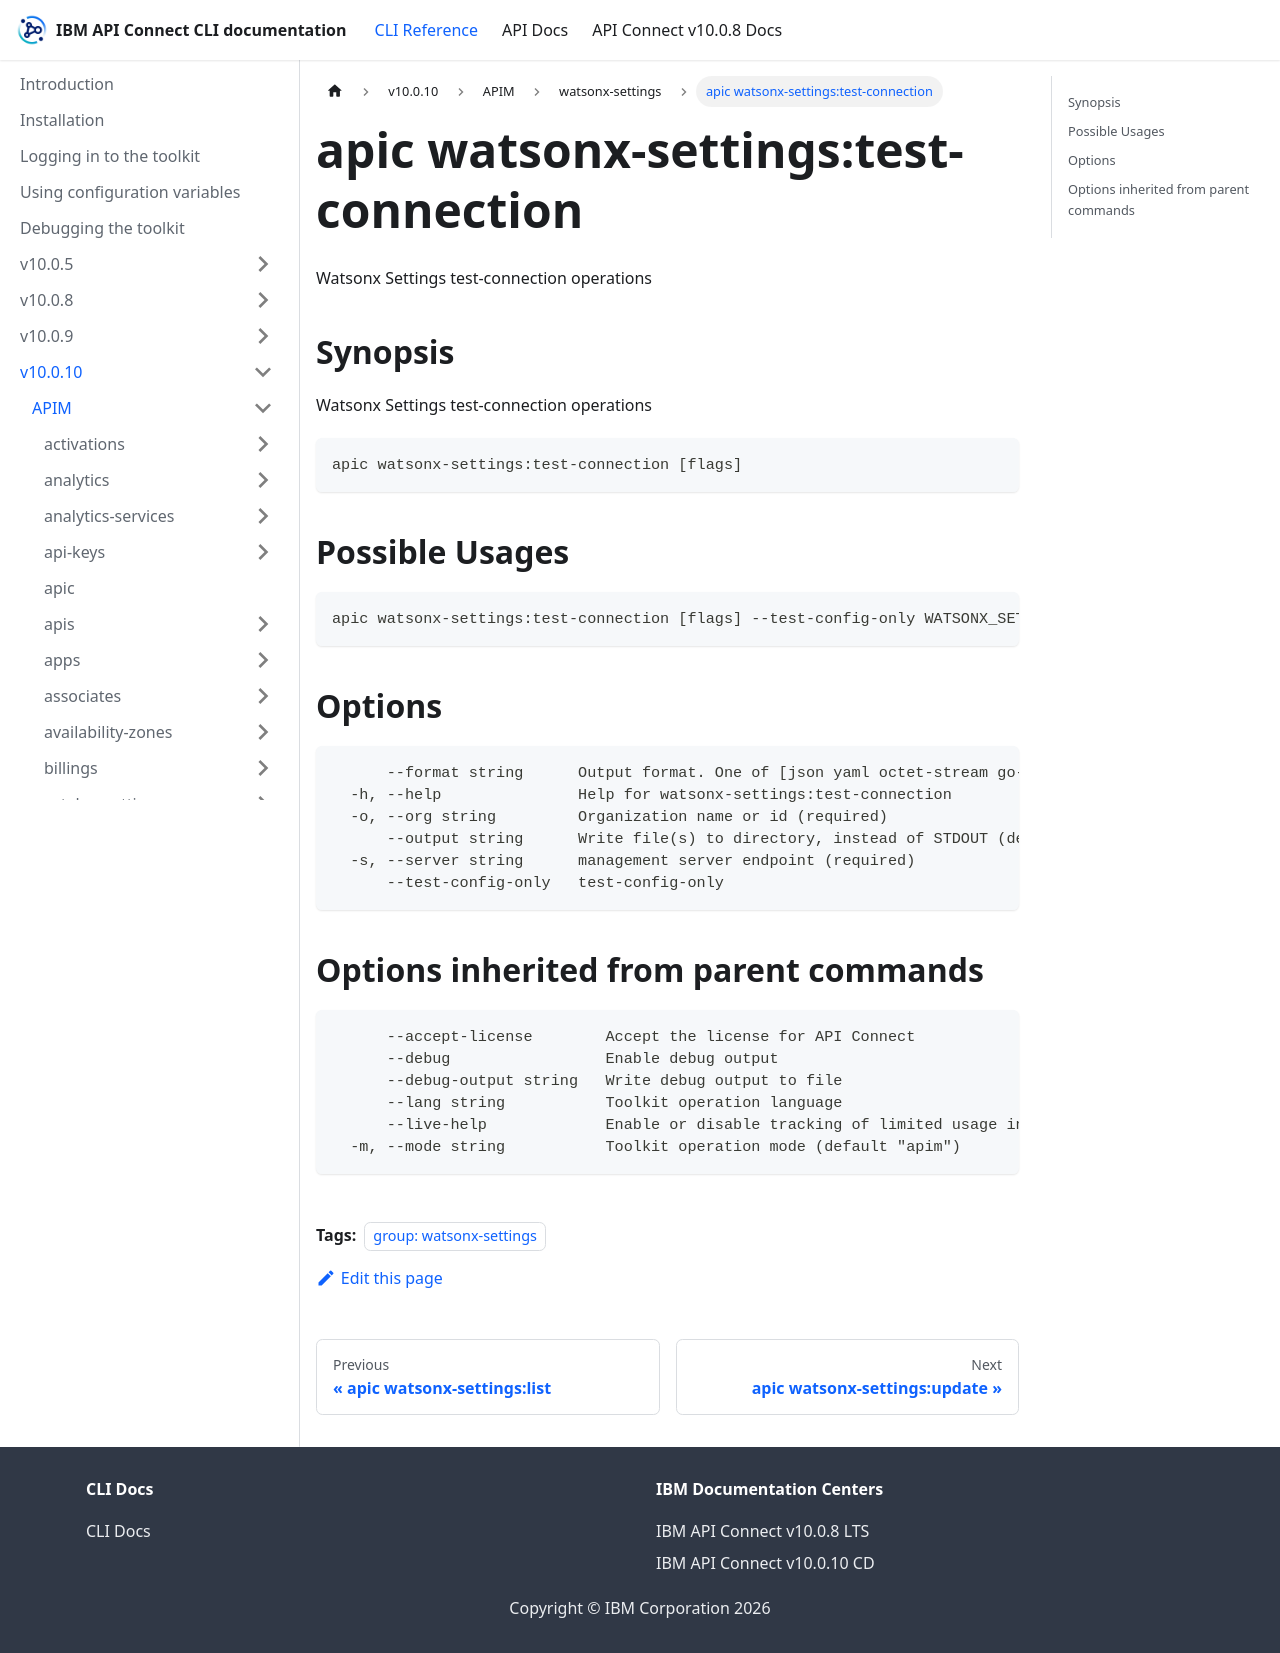

repository: ibm-apiconnect/clidocs · page: docs/v10010/apim/watsonx-settings/apic_watsonx-settings_test-connection.html · generator: docusaurus

---
tags:
- "group: watsonx-settings"
---
# apic watsonx-settings:test-connection

Watsonx Settings test-connection operations

## Synopsis

Watsonx Settings test-connection operations

```
apic watsonx-settings:test-connection [flags]
```

## Possible Usages

```
apic watsonx-settings:test-connection [flags] --test-config-only WATSONX_SETTINGS_TEST_CONNECTION_FILE
```

## Options

```
      --format string      Output format. One of [json yaml octet-stream go-template=... go-template-file=...], defaults to yaml.
  -h, --help               Help for watsonx-settings:test-connection
  -o, --org string         Organization name or id (required)
      --output string      Write file(s) to directory, instead of STDOUT (default "-")
  -s, --server string      management server endpoint (required)
      --test-config-only   test-config-only
```

## Options inherited from parent commands

```
      --accept-license        Accept the license for API Connect
      --debug                 Enable debug output
      --debug-output string   Write debug output to file
      --lang string           Toolkit operation language
      --live-help             Enable or disable tracking of limited usage information
  -m, --mode string           Toolkit operation mode (default "apim")
```
